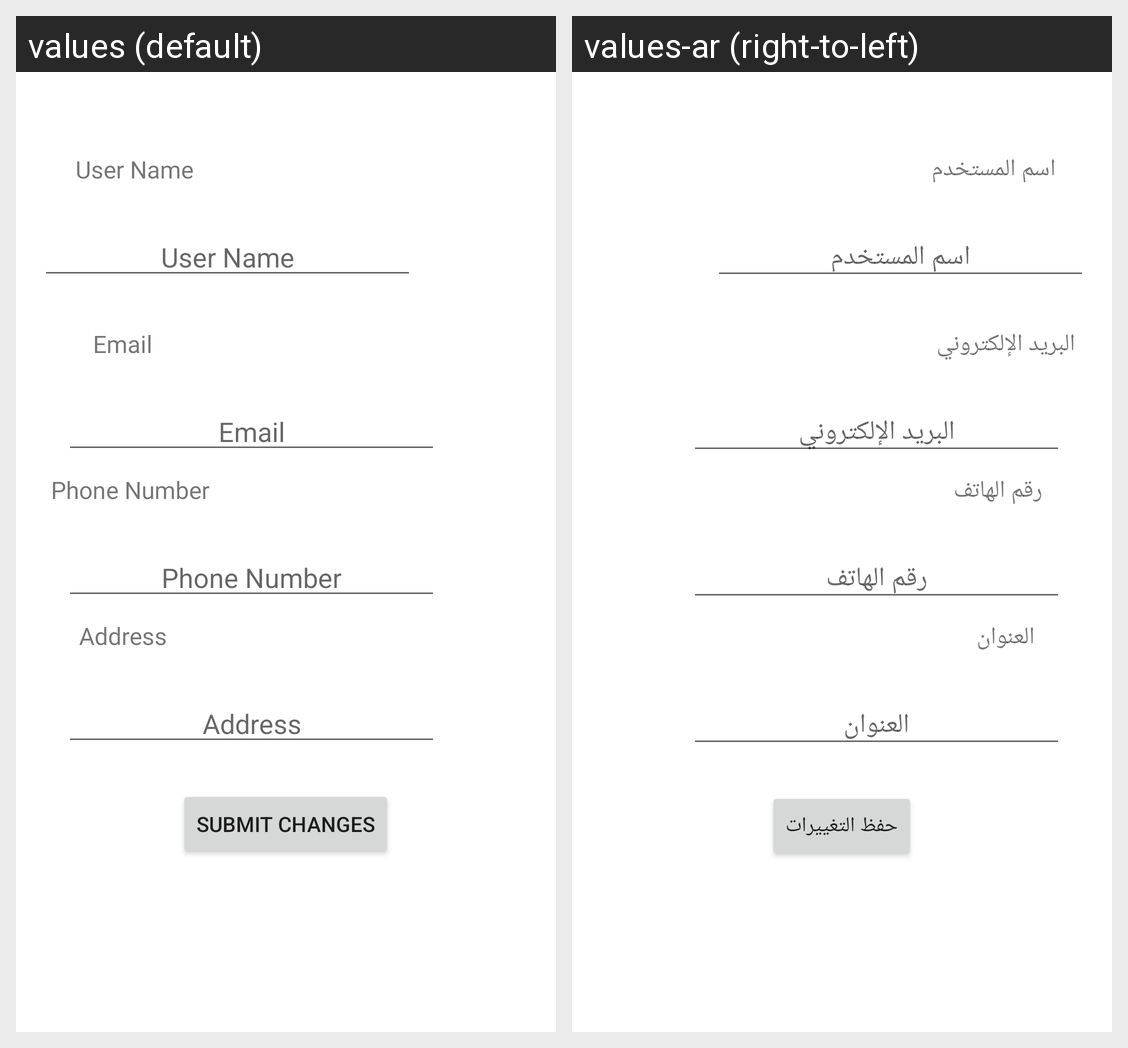

Strings drawn on this Android screen and how each of the app's shown locales translates them:
Android screen res/layout/activity_edit_profile.xml rendered under 2 locales, left to right: values (default), values-ar (right-to-left). Device: Nexus 5 (rendered at 1080×1920; each locale shown at half size, 540×960, under a caption strip naming it); theme Theme.TechSpot.
Strings drawn on this screen, with the default value and each locale's value (text and hints the layout hard-codes, and strings that could not be matched under every locale, appear in the picture but are not listed):

user_name
  values: User Name
  values-ar: اسم المستخدم

email
  values: Email
  values-ar: البريد الإلكتروني

phone_number
  values: Phone Number
  values-ar: رقم الهاتف

address
  values: Address
  values-ar: العنوان

submit_changes
  values: Submit Changes
  values-ar: حفظ التغييرات
